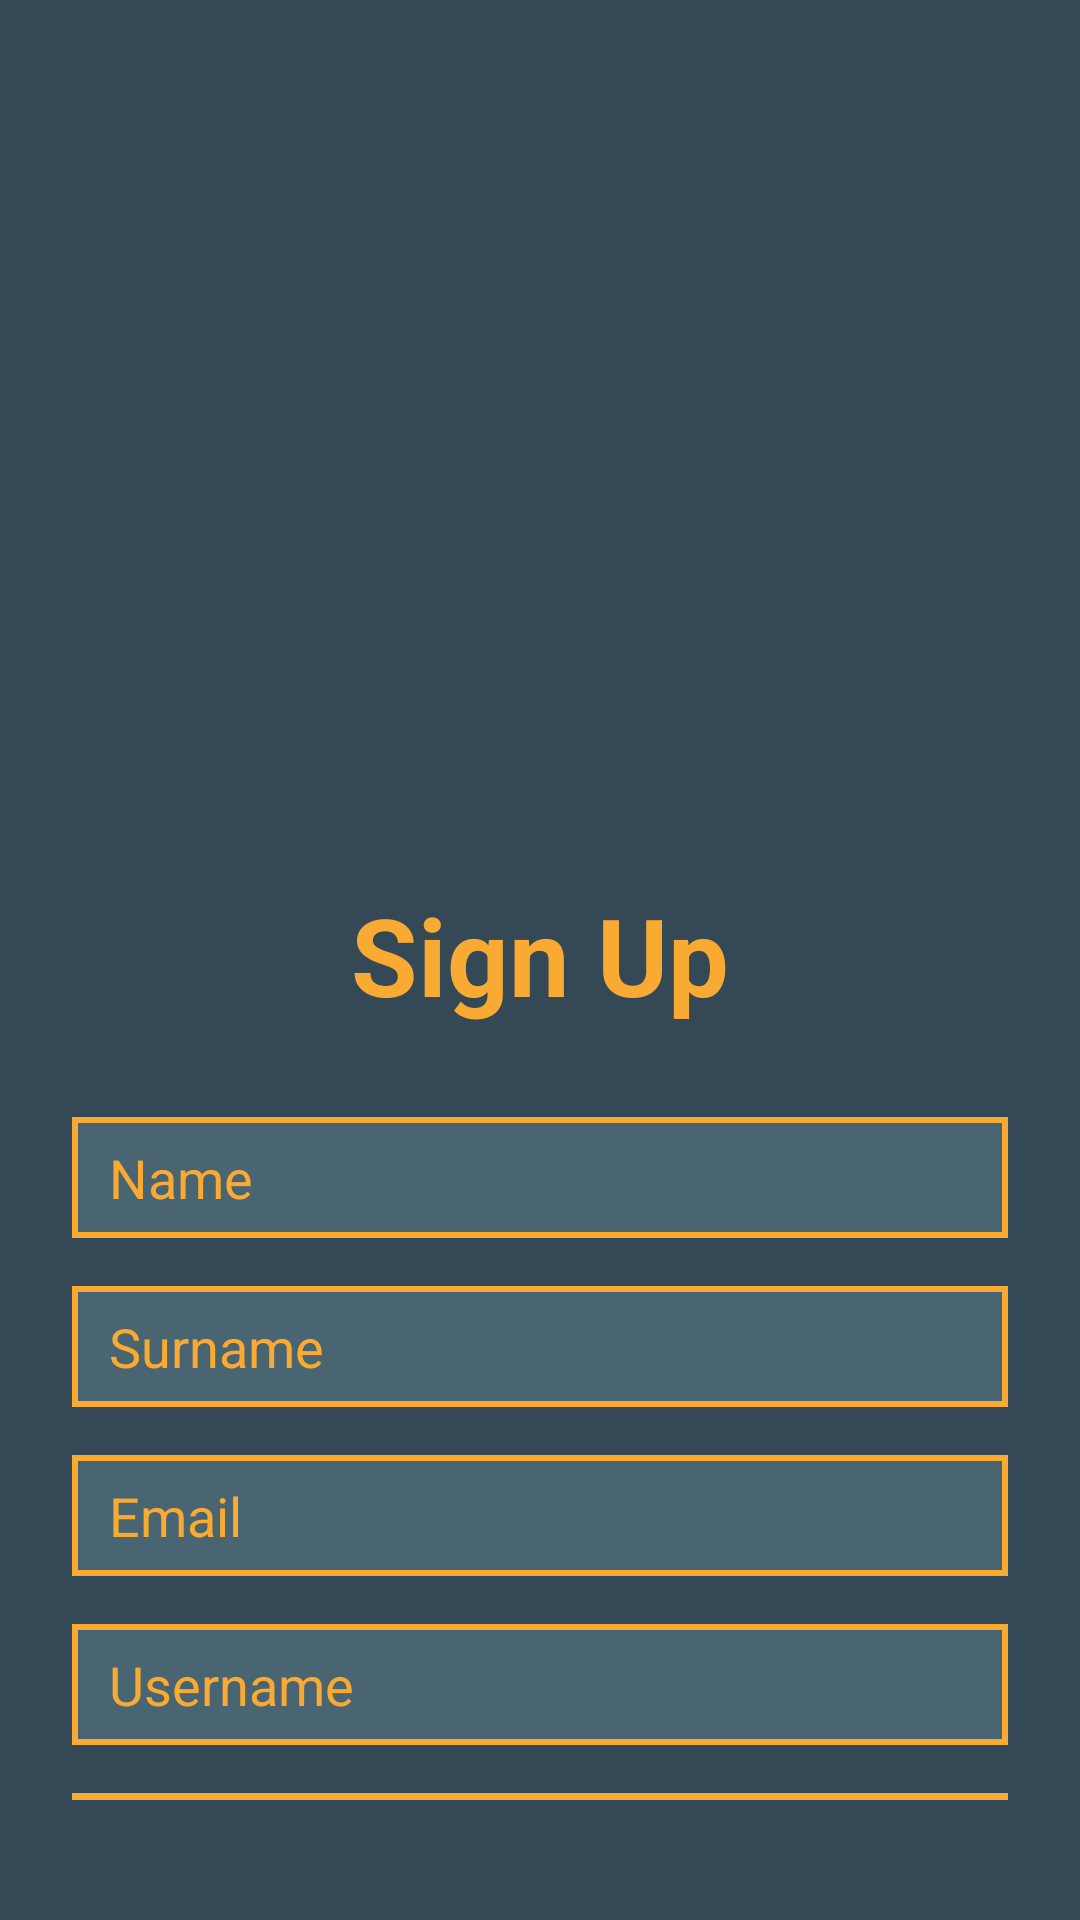

Write the Android layout XML for this screen, with the resource values it uses.
<!-- AndroidManifest.xml: application theme Theme.Camera -->
<!-- res/layout/activity_signup.xml -->
<?xml version="1.0" encoding="utf-8"?>
<LinearLayout
    xmlns:android="http://schemas.android.com/apk/res/android"
    xmlns:app="http://schemas.android.com/apk/res-auto"
    xmlns:tools="http://schemas.android.com/tools"
    android:layout_width="match_parent"
    android:layout_height="match_parent"
    android:orientation="vertical"
    android:gravity="center"
    android:background="@color/reply_blue"
    tools:context=".Activity_SignIn">

    <ImageView
        android:id="@+id/imageView"
        android:layout_width="250dp"
        android:layout_height="250dp"
        android:layout_gravity="center_horizontal"
        android:layout_marginTop="20dp"
        android:src="@drawable/logo"
        app:layout_constraintEnd_toEndOf="parent"
        app:layout_constraintStart_toStartOf="parent"/>

        <LinearLayout
            android:layout_width="match_parent"
            android:layout_height="wrap_content"
            android:orientation="vertical"
            android:layout_gravity="center_horizontal"
            android:padding="24dp">

            <TextView
                android:layout_width="match_parent"
                android:layout_height="wrap_content"
                android:text="Sign Up"
                android:id="@+id/RegistrationText"
                android:textSize="36sp"
                android:textAlignment="center"
                android:textStyle="bold"
                android:textColor="@color/orange"/>

            <EditText
                android:layout_width="match_parent"
                android:layout_height="wrap_content"
                android:id="@+id/editTextName"
                android:layout_marginTop="30dp"
                android:background="@drawable/draw_dialog_custom"
                android:layout_marginBottom="16dp"
                android:padding="8dp"
                android:hint=" Name"
                android:drawablePadding="8dp"
                android:textColor="@color/orange"
                android:textColorHint="@color/orange"/>

            <EditText
                android:layout_width="match_parent"
                android:layout_height="wrap_content"
                android:id="@+id/editTextSurname"
                android:background="@drawable/draw_dialog_custom"
                android:layout_marginBottom="16dp"
                android:padding="8dp"
                android:hint=" Surname"
                android:drawablePadding="8dp"
                android:textColor="@color/orange"
                android:textColorHint="@color/orange"/>

            <EditText
                android:layout_width="match_parent"
                android:layout_height="wrap_content"
                android:id="@+id/editTextEmail"
                android:background="@drawable/draw_dialog_custom"
                android:layout_marginBottom="16dp"
                android:padding="8dp"
                android:hint=" Email"
                android:drawablePadding="8dp"
                android:textColor="@color/orange"
                android:textColorHint="@color/orange"/>

            <EditText
                android:layout_width="match_parent"
                android:layout_height="wrap_content"
                android:id="@+id/editTextUsername"
                android:background="@drawable/draw_dialog_custom"
                android:layout_marginBottom="16dp"
                android:padding="8dp"
                android:hint=" Username"
                android:drawablePadding="8dp"
                android:textColor="@color/orange"
                android:textColorHint="@color/orange" />

            <EditText
                android:layout_width="match_parent"
                android:layout_height="wrap_content"
                android:id="@+id/editTextPassword"
                android:background="@drawable/draw_dialog_custom"
                android:layout_marginBottom="16dp"
                android:padding="8dp"
                android:hint=" Password"
                android:inputType="textPassword"
                android:drawablePadding="8dp"
                android:textColor="@color/orange"
                android:textColorHint="@color/orange" />

            <LinearLayout
                android:layout_width="wrap_content"
                android:layout_height="wrap_content"
                android:orientation="horizontal"
                android:layout_gravity="center_horizontal">

            <Button
                android:id="@+id/buttonSubmit"
                android:layout_width="wrap_content"
                android:layout_height="60dp"
                android:text="Sign Up"
                android:textColor="@color/orange"
                android:textSize="18sp"
                android:layout_marginBottom="10dp"
                app:cornerRadius="20dp"/>

            </LinearLayout>
        </LinearLayout>
</LinearLayout>
<!-- resources referenced by this layout -->
<resources>
  <color name="orange">#F9AA33</color>
  <color name="reply_blue">#344955</color>
  <!-- drawable draw_dialog_custom (drawable) -->
  <?xml version="1.0" encoding="utf-8"?>
  <shape xmlns:android="http://schemas.android.com/apk/res/android"
      android:shape="rectangle">
  
      <solid
          android:color="@color/light"/>
  
      <stroke
          android:width="2dp"
          android:color="@color/orange"/>
  
  </shape>
  <!-- drawable logo: png bitmap (mipmap-xxhdpi, 502544 bytes) -->
  <style name="Theme.Camera" parent="android:Theme.Material.Light.NoActionBar" />
  <color name="light">#4A6572</color>
</resources>
